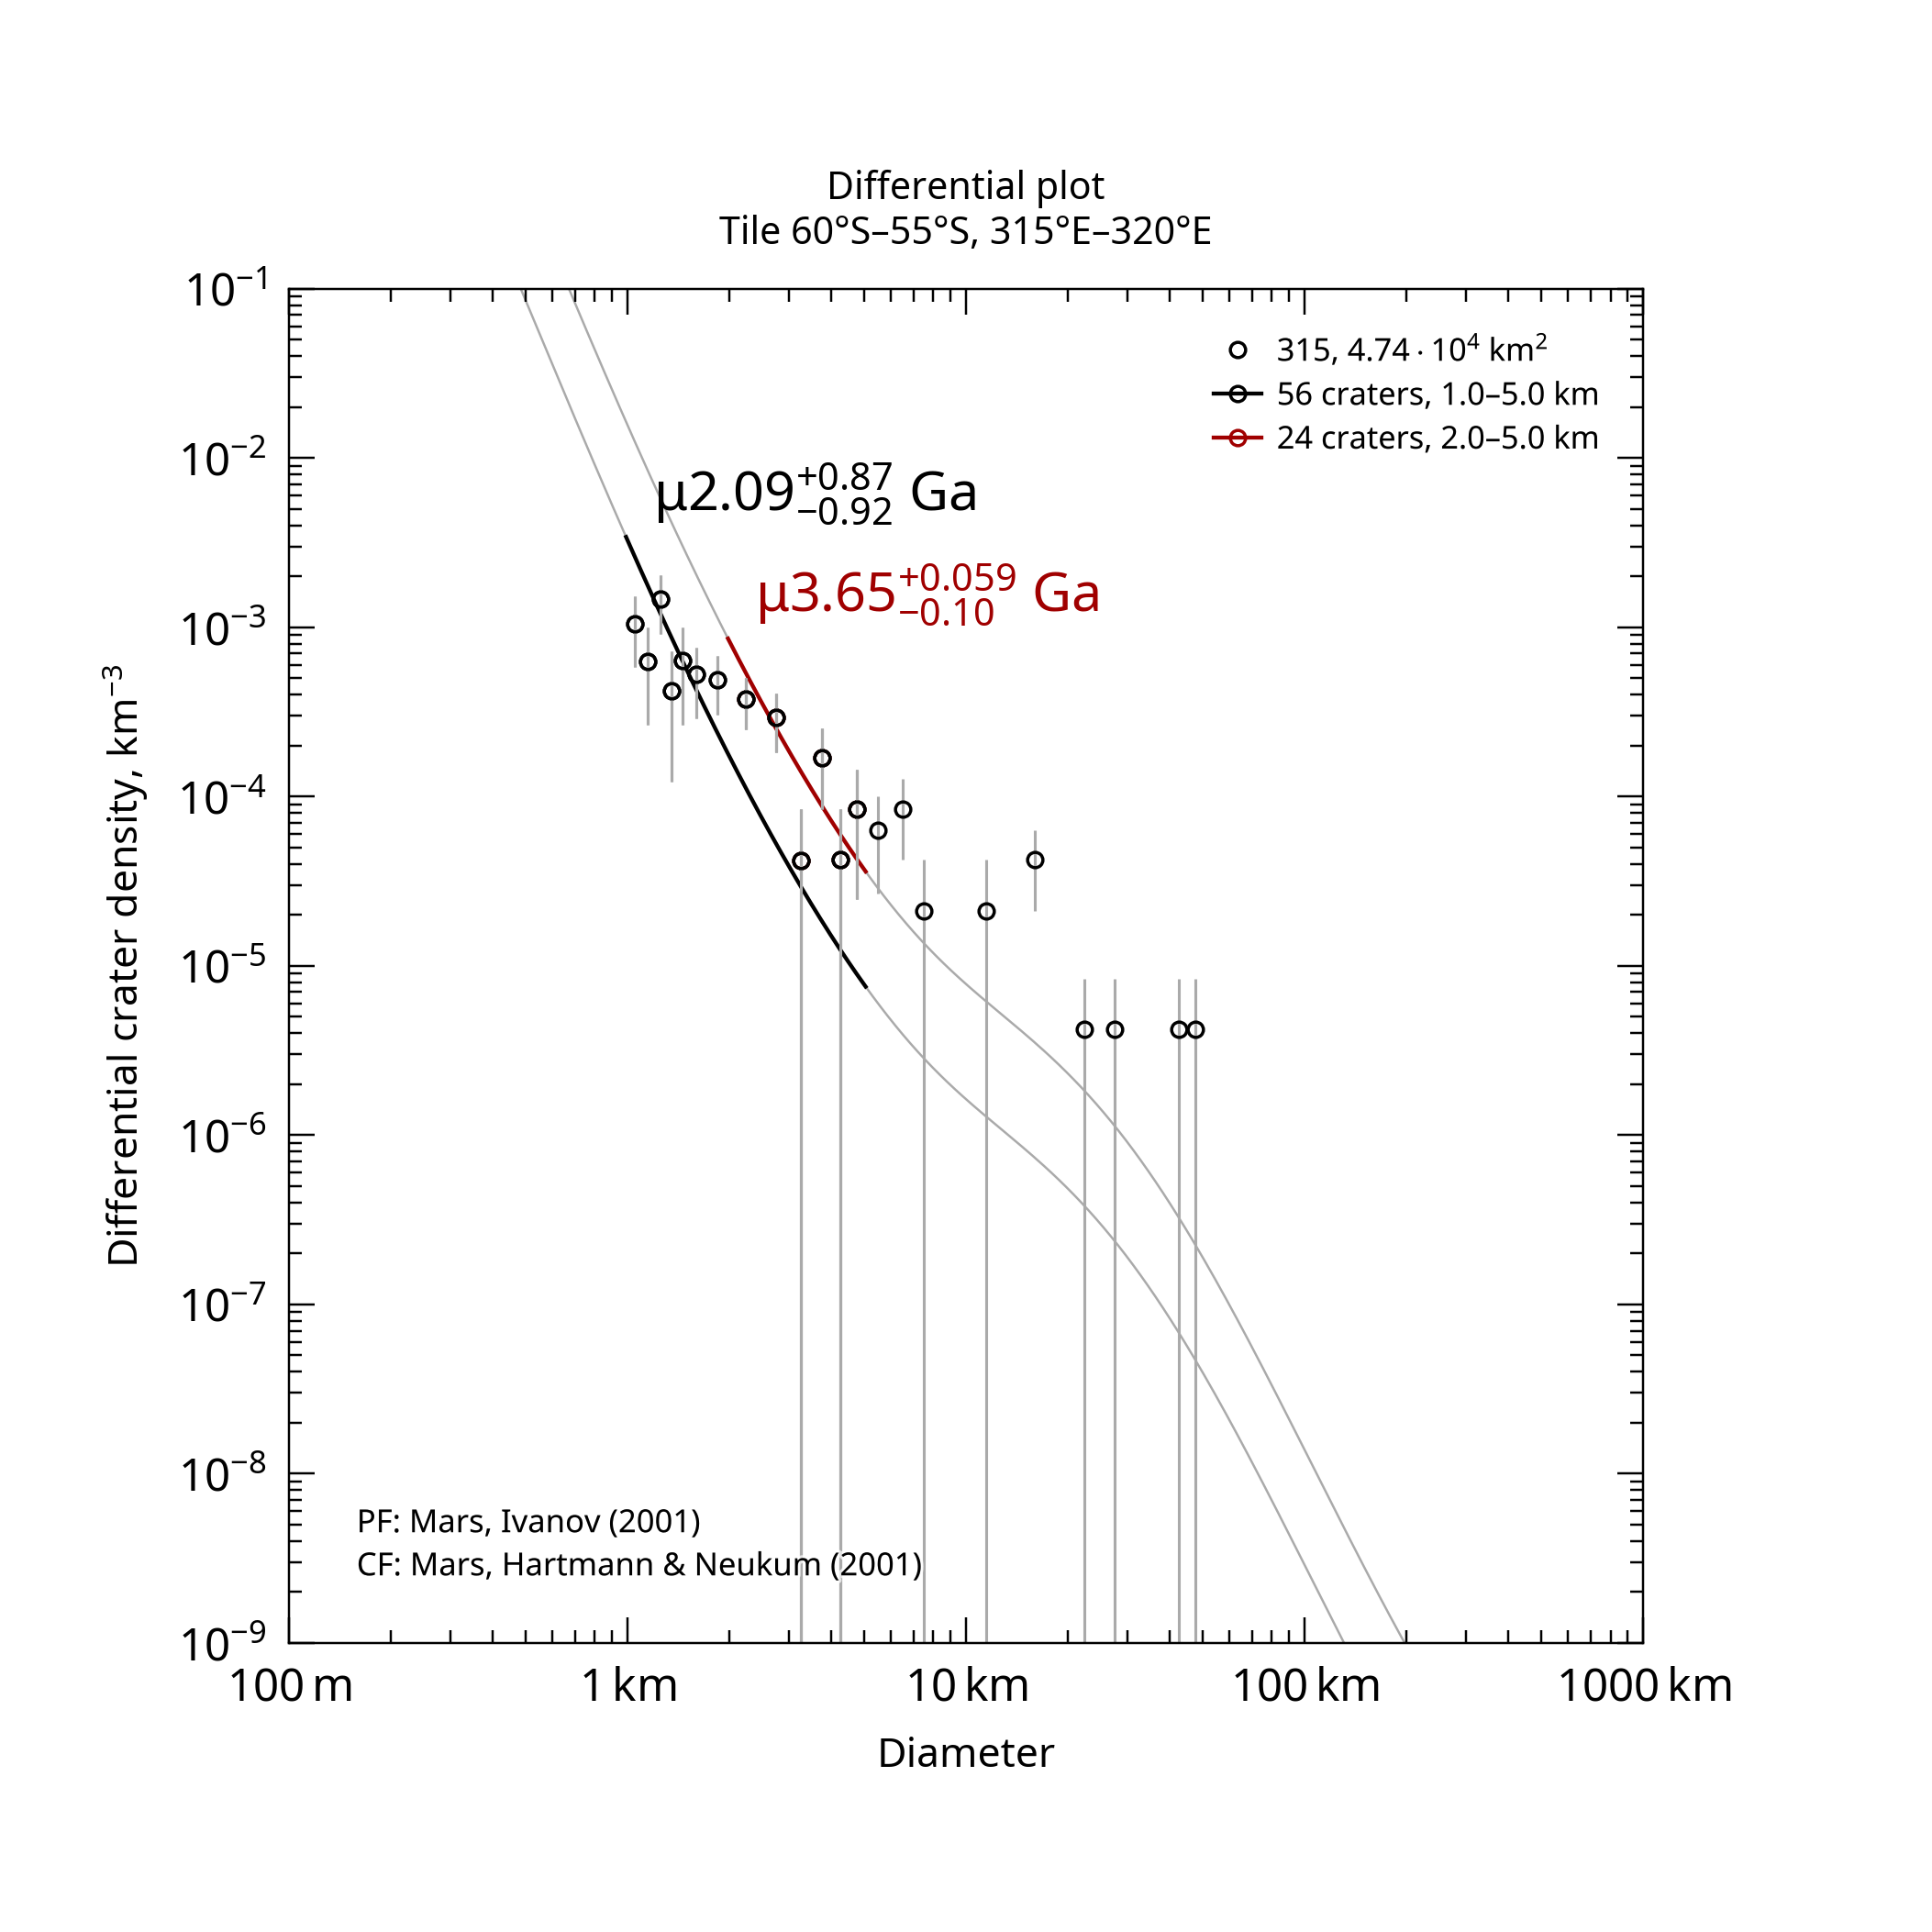

The data file committed next to this chart (first rows):
, , , , , , , , , , , , , , , , , , , , Formatted values [paste MathML into Word…
, , , , , , , , , , , , , , , , , , , , , MathML, , Latex
Name, Area, Binning, d_min, d_max, Method, Resurf, N, N_event, Age, Age-, Age+, a0, a0-, a0+, N(1), N(1)-, N(1)+, Source, , Range, Age, N(1), Age
315, 47379, pseudo-log, 1, 5, d-fit, 0, 56.0, 56, 2.09, 1.17, 2.96, -2.991, -3.243, -2.833, 1.02e-03, 5.72e-04, 1.47e-03, tiles_scc/tile_lat-60_lon+315.scc, , 1.0–5.0 km, <math xmlns="http://www.w3.org/1998/Math…, <math xmlns="http://www.w3.org/1998/Math…, $\mu2.09^{+0.87}_{-0.92}$ Ga
315, 47379, pseudo-log, 2, 5, d-fit, 0, 24.0, 24, 3.65, 3.55, 3.71, -2.311, -2.484, -2.188, 4.88e-03, 3.28e-03, 6.49e-03, tiles_scc/tile_lat-60_lon+315.scc, , 2.0–5.0 km, <math xmlns="http://www.w3.org/1998/Math…, <math xmlns="http://www.w3.org/1998/Math…, $\mu3.65^{+0.059}_{-0.10}$ Ga
